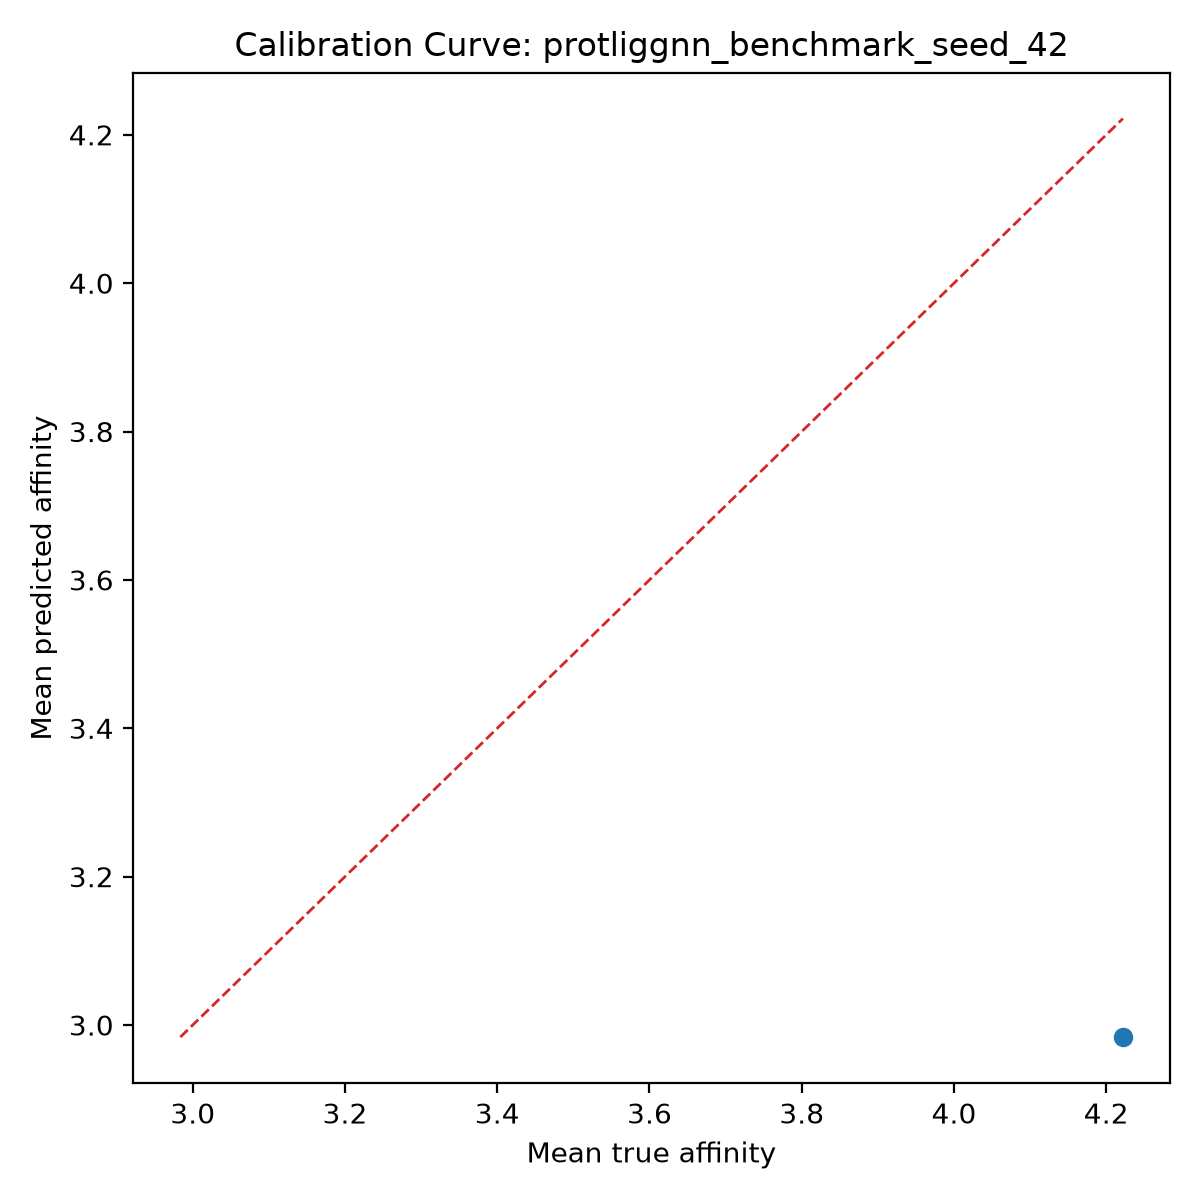

Data behind this chart, as committed beside it:
bin, count, mean_prediction, mean_true, calibration_error
1, 1, 2.984, 4.222, -1.238
